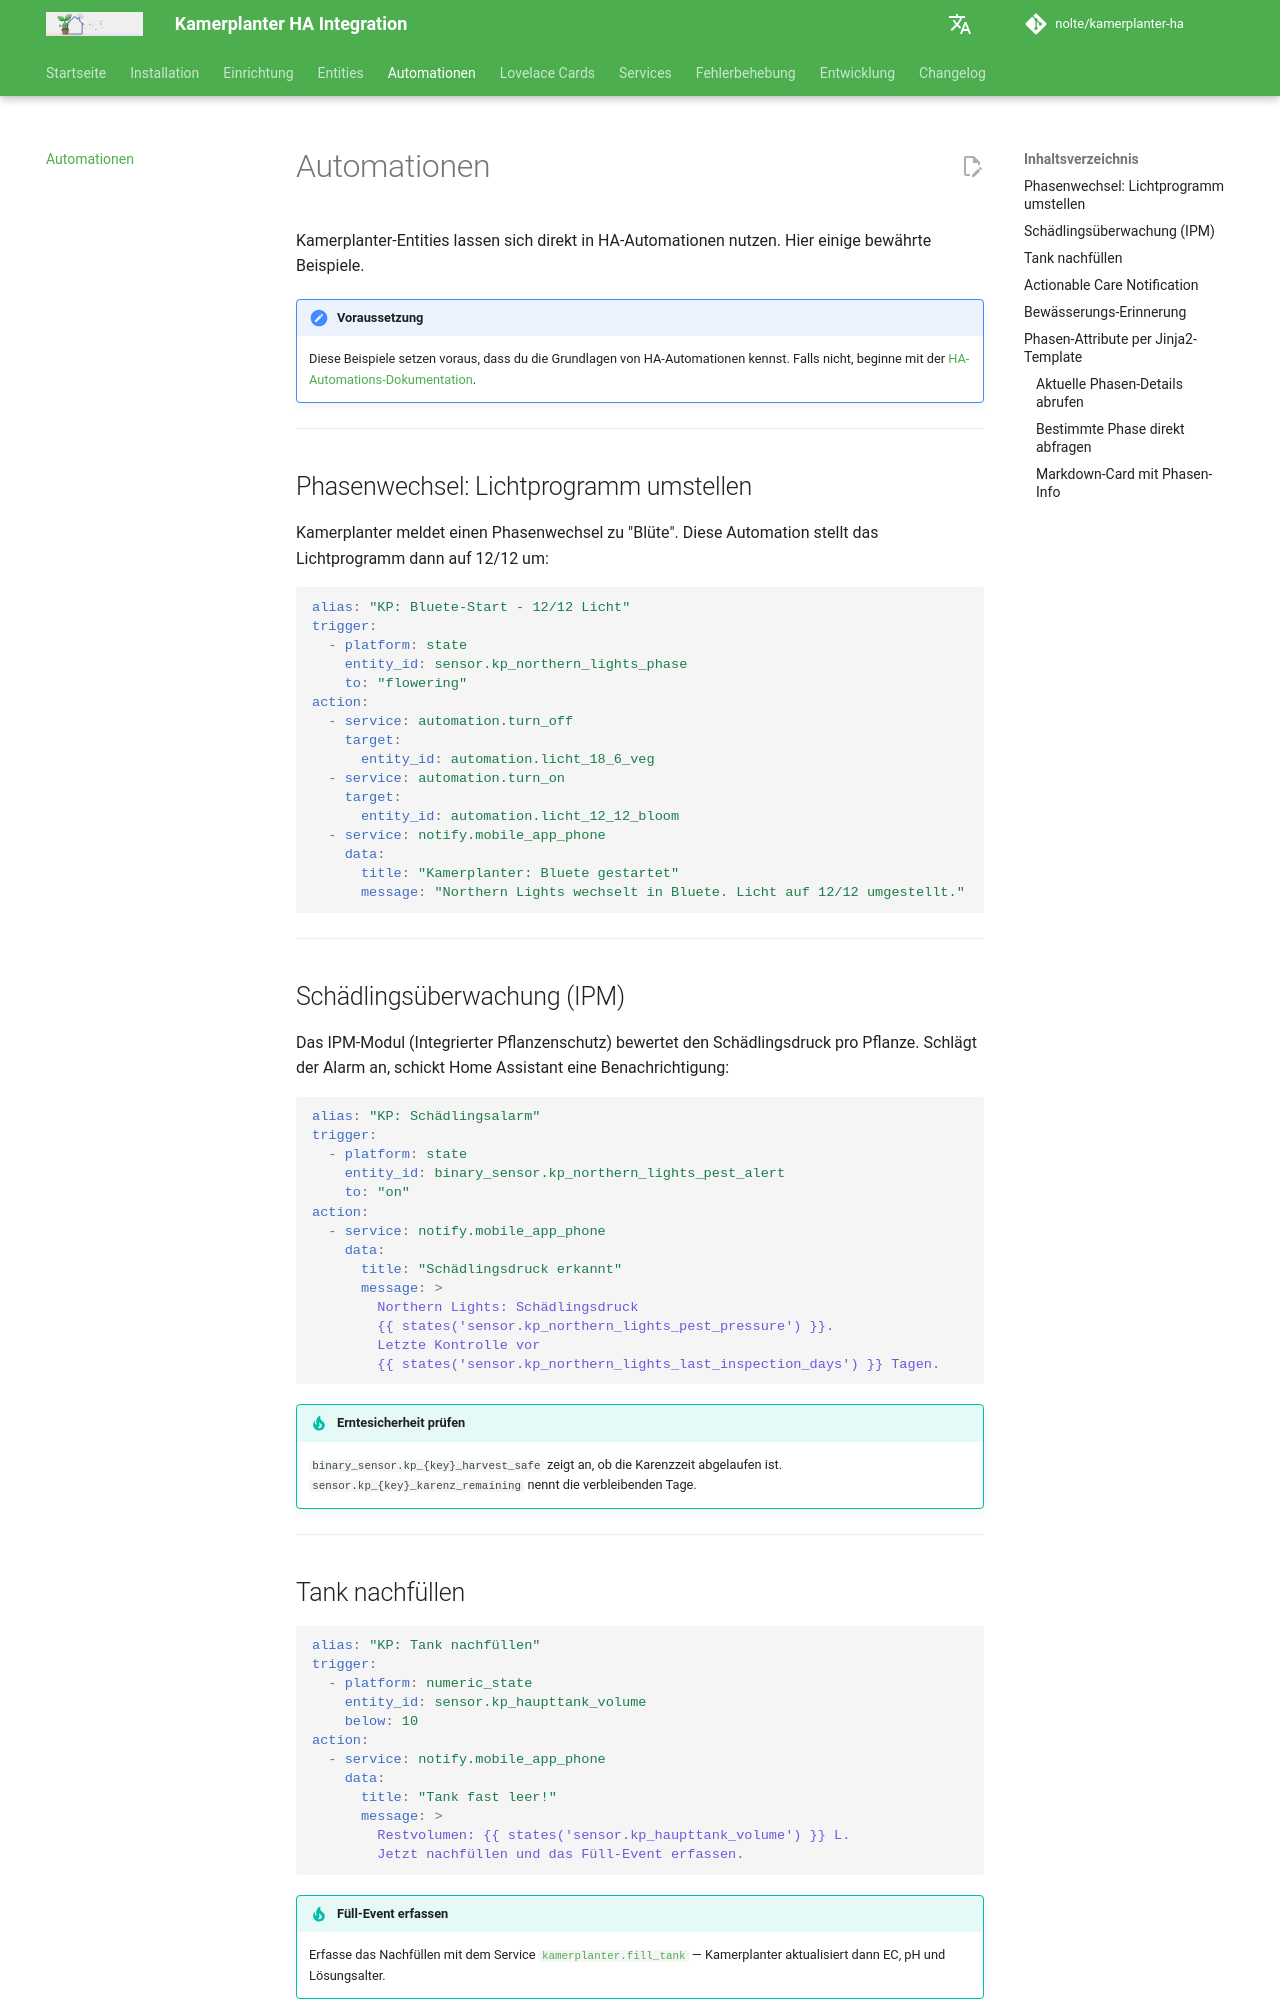

repository: nolte/kamerplanter-ha · page: guides/automations/index.html · generator: mkdocs

---
title: Automationen
audience:
  - ha-end-users
content_mode: how-to
track: user-docs
last_updated: 2026-06-24
---
# Automationen

Kamerplanter-Entities lassen sich direkt in HA-Automationen nutzen. Hier einige bewährte Beispiele.

!!! note "Voraussetzung"
    Diese Beispiele setzen voraus, dass du die Grundlagen von HA-Automationen kennst. Falls nicht, beginne mit der [HA-Automations-Dokumentation](https://www.home-assistant.io/docs/automation/).

---

## Phasenwechsel: Lichtprogramm umstellen

Kamerplanter meldet einen Phasenwechsel zu "Blüte". Diese Automation stellt das Lichtprogramm dann auf 12/12 um:

```yaml
alias: "KP: Bluete-Start - 12/12 Licht"
trigger:
  - platform: state
    entity_id: sensor.kp_northern_lights_phase
    to: "flowering"
action:
  - service: automation.turn_off
    target:
      entity_id: automation.licht_18_6_veg
  - service: automation.turn_on
    target:
      entity_id: automation.licht_12_12_bloom
  - service: notify.mobile_app_phone
    data:
      title: "Kamerplanter: Bluete gestartet"
      message: "Northern Lights wechselt in Bluete. Licht auf 12/12 umgestellt."
```

---

## Schädlingsüberwachung (IPM)

Das IPM-Modul (Integrierter Pflanzenschutz) bewertet den Schädlingsdruck pro Pflanze. Schlägt der Alarm an, schickt Home Assistant eine Benachrichtigung:

```yaml
alias: "KP: Schädlingsalarm"
trigger:
  - platform: state
    entity_id: binary_sensor.kp_northern_lights_pest_alert
    to: "on"
action:
  - service: notify.mobile_app_phone
    data:
      title: "Schädlingsdruck erkannt"
      message: >
        Northern Lights: Schädlingsdruck
        {{ states('sensor.kp_northern_lights_pest_pressure') }}.
        Letzte Kontrolle vor
        {{ states('sensor.kp_northern_lights_last_inspection_days') }} Tagen.
```

!!! tip "Erntesicherheit prüfen"
    `binary_sensor.kp_{key}_harvest_safe` zeigt an, ob die Karenzzeit abgelaufen ist. `sensor.kp_{key}_karenz_remaining` nennt die verbleibenden Tage.

---

## Tank nachfüllen

```yaml
alias: "KP: Tank nachfüllen"
trigger:
  - platform: numeric_state
    entity_id: sensor.kp_haupttank_volume
    below: 10
action:
  - service: notify.mobile_app_phone
    data:
      title: "Tank fast leer!"
      message: >
        Restvolumen: {{ states('sensor.kp_haupttank_volume') }} L.
        Jetzt nachfüllen und das Füll-Event erfassen.
```

!!! tip "Füll-Event erfassen"
    Erfasse das Nachfüllen mit dem Service [`kamerplanter.fill_tank`](services.md#kamerplanterfill_tank) — Kamerplanter aktualisiert dann EC, pH und Lösungsalter.

---
